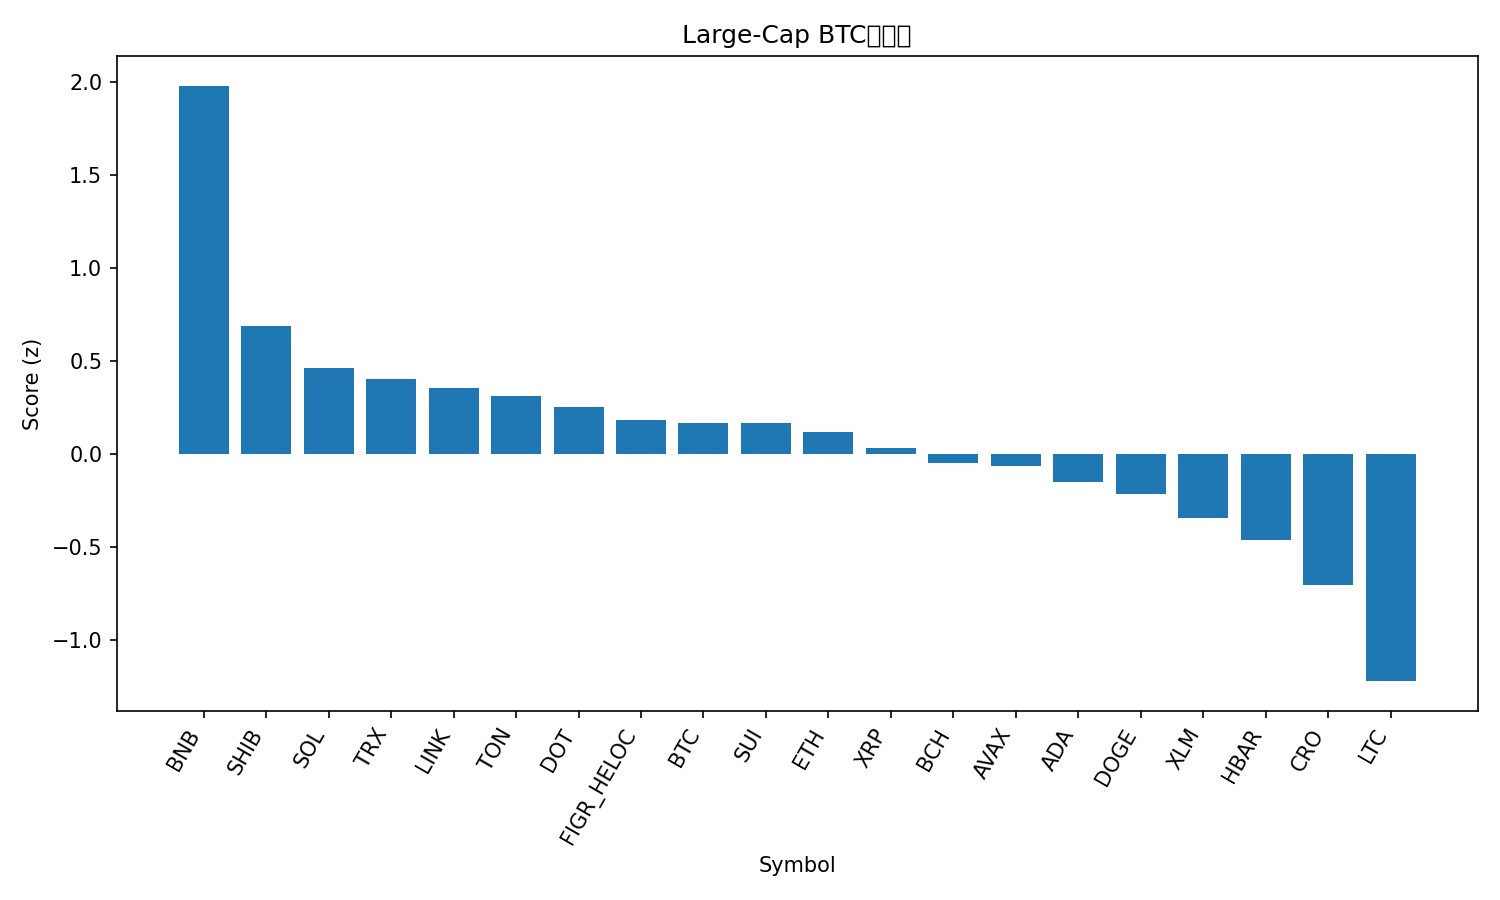

The file beside this chart, header and first rows:
rank, name, symbol, price_btc, price_usd, pct_1h_btc, pct_24h_btc, pct_7d_btc, market_cap_rank, market_cap_usd, volume_usd, score
1, BNB, BNB, 0.009188, 1063, 0.1753, 6.437, 13.41, 5, 147938931899, 3622619679, 1.977
2, Shiba Inu, SHIB, 1.11715e-10, 1.292e-05, 0.3857, 0.4159, -7.762, 31, 7613487378, 145551633, 0.6864
3, Solana, SOL, 0.002064, 238.8, 0.1829, 0.4643, -3.214, 6, 129724715700, 3711976904, 0.463
4, TRON, TRX, 2.98e-06, 0.3446, 0.2308, -0.6469, -1.242, 10, 32625883356, 539766885, 0.4007
5, Chainlink, LINK, 0.0002004, 23.19, 0.2206, -0.03812, -5.722, 13, 15722877313, 456290396, 0.3569
6, Toncoin, TON, 2.661e-05, 3.08, 0.21, -0.3444, -4.656, 30, 7833430365, 88600665, 0.3126
7, Polkadot, DOT, 3.73e-05, 4.31, 0.1788, -0.6646, -2.772, 34, 6569481261, 242224161, 0.2535
8, Figure Heloc, FIGR_HELOC, 8.64e-06, 1.0, 0.0, 0.3944, 0.06636, 20, 12582021563, 511330, 0.183
9, Bitcoin, BTC, 1.0, 115676, 0.0, 0.0, 0.0, 1, 2304521598696, 19310501257, 0.1697
10, Sui, SUI, 3.142e-05, 3.64, 0.04998, 0.4186, -3.899, 19, 12974954675, 750743858, 0.1694
11, Ethereum, ETH, 0.03859, 4464, 0.02617, 0.09637, -3.953, 2, 538799590797, 14913756411, 0.1179
12, XRP, XRP, 2.574e-05, 2.98, 0.01387, -0.1424, -3.303, 3, 177988280398, 3375672429, 0.03387
13, Bitcoin Cash, BCH, 0.005169, 598, -0.05741, -0.463, 0.9956, 22, 11919163749, 211945865, -0.04702
14, Avalanche, AVAX, 0.0002862, 33.11, -0.2898, 0.3185, 10.62, 18, 13985078581, 821510701, -0.06505
15, Cardano, ADA, 7.64e-06, 0.8842, -0.0629, -0.2866, -3.386, 11, 32295277406, 1128683806, -0.1499
16, Dogecoin, DOGE, 2.3e-06, 0.2661, -0.1214, 0.7863, -8.249, 8, 40186163266, 1716144872, -0.2117
17, Stellar, XLM, 3.33e-06, 0.3852, -0.1321, -0.743, -2.559, 21, 12279177402, 126933034, -0.341
18, Hedera, HBAR, 2.05e-06, 0.2372, -0.1678, -1.026, -2.751, 25, 10067397604, 157787795, -0.4633
19, Cronos, CRO, 1.95e-06, 0.2259, -0.1016, -2.286, -7.648, 29, 7863263191, 29825016, -0.702
20, Litecoin, LTC, 0.0009942, 115, -0.8016, 1.249, -1.31, 26, 8777871250, 317542233, -1.218
21, Hyperliquid, HYPE, 0.0004537, 52.48, -0.5425, -5.638, -3.068, 16, 14205992412, 446128760, -1.984
